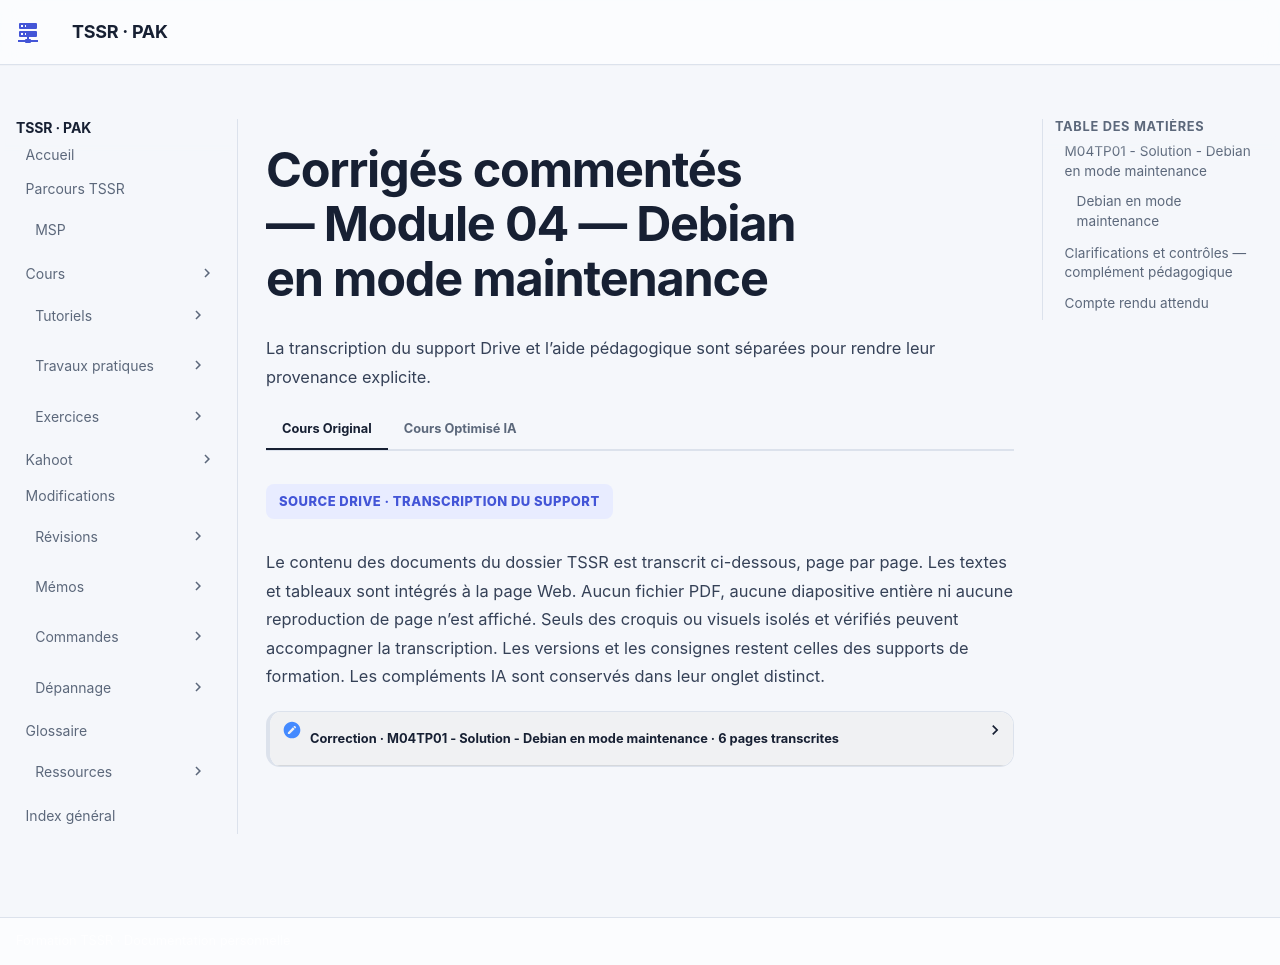

repository: sk34pk25/tssr-cours · page: tp/administration-linux/module-04/corrections/index.html · generator: mkdocs

# Corrigés commentés — Module 04 — Debian en mode maintenance

**Reprise structurée des consignes et explications de la source.** Les figures utiles restent isolées et les commandes transcrites restent littérales. Les écarts de version et les corrections techniques sont signalés séparément.

## M04TP01 - Solution - Debian en mode maintenance

Administration Debian GNU-Linux

### Debian en mode maintenance

Durée estimée

30 minutes à 1 heure

I. Sur le serveur Debian sans environnement graphique

Utiliser le menu GRUB pour démarrer le serveur en mode maintenance et sans avoir besoin de s’authentifier avec le mot de passe de root (voir support de cours)

Sur le menu de démarrage Grub, appuyer sur la touche ‘e’

![Capture ou visuel isolé du document de formation.](../../../assets/course-sources/isolated/6d3aef0054997f69/deb-p1-1.webp)

Administration Debian GNU-Linux

Chercher la ligne commencant par "linux" , à la fin de celle-ci remplacer 'quiet' par 'init=/bin/bash'

Attention : clavier en qwerty US Appuyer sur F10 pour lancer le système

Commenté \[MC1\]: Image dans le domaine public. Source : https://freesvg.org/golden-qwerty-keyboard-vector-image

Mappage de touche au format qwerty US

Une session root est ouverte sans besoin d'authentification

![Capture ou visuel isolé du document de formation.](../../../assets/course-sources/isolated/6d3aef0054997f69/deb-p2-1.webp)

![Capture ou visuel isolé du document de formation.](../../../assets/course-sources/isolated/6d3aef0054997f69/deb-p2-2.webp)

Administration Debian GNU-Linux

- Activer l’écriture sur la partition racine.

Saisir la commande " mount -o remount,rw / " Le message qui suit est une information, pas une erreur.

- Pouvez-vous créer un fichier dans l’espace personnel du compte root ?

Une commande touch dans /root ne renvoi pas de message d'erreur, le ficher a bien été créée

- Pouvez-vous accéder au répertoire personnel de l’utilisateur créé à l’installation ?

Impossible de se déplacer dans le dossier de l'utilisateur standard

- Est-ce normal ?

Le dossier /home est vide. Le dossier /home a été place sur un autre Volume Logique que la partition racine.

Seule cette dernière est directement accessible dans ce cas.

→  Utiliser la commande sync pour s’assurer que toute modification apportée est effectivement écrite ;

puis forcer l'extinction du serveur par les options de VMware Workstation

II. Sur le serveur Debian avec environnement graphique

Démarrer dans le "Rescue mode" (dans "Advanced options") à partir de l'ISO d'installation Debian\* :

Vérifiez dans les paramètres de la VM que l'image CD est bien sélectionnée et que la case "Connect at power on" est bien cochée

![Capture ou visuel isolé du document de formation.](../../../assets/course-sources/isolated/6d3aef0054997f69/deb-p3-1.webp)

![Commande ou détail d’interface isolé du document de formation.](../../../assets/course-sources/isolated/6d3aef0054997f69/deb-small-p3-2.webp)

```text
mount -o remount,rw /
```

![Commande ou détail d’interface isolé du document de formation.](../../../assets/course-sources/isolated/6d3aef0054997f69/deb-small-p3-3.webp)

```text
touch /root/essai-ecriture
ls /root/
essai-ecriture
```

![Commande ou détail d’interface isolé du document de formation.](../../../assets/course-sources/isolated/6d3aef0054997f69/deb-small-p3-4.webp)

```text
cd /home/camille
bash: cd: /home/camille: No such file or directory
```

![Commande ou détail d’interface isolé du document de formation.](../../../assets/course-sources/isolated/6d3aef0054997f69/deb-small-p3-5.webp)

```text
ls /home
```

![Commande ou détail d’interface isolé du document de formation.](../../../assets/course-sources/isolated/6d3aef0054997f69/deb-small-p3-6.webp)

```text
sync
```

Administration Debian GNU-Linux

Mettre le focus dans la VM est cliquer sur "echap" au logo vmware. Si le menu grub s’affiche, saisir la sequence ‘ctrl+alt+ins’ avant de réappuyer sur ‘echap’

Enfin valider le démarrage sur le CD-Rom

→  Choisir 'Advanced options' puis Rescue mode''

- Sélectionner la langue, le nom (comme lors d'une installation)

→ →  Saisir la langue et la disposition du clavier

Saisie du nom d'hôte. Remarquez la mention 'mode de récupération' en haut de l'écran

- Sélectionner le système de fichiers racine à monter

![Capture ou visuel isolé du document de formation.](../../../assets/course-sources/isolated/6d3aef0054997f69/deb-p4-1.webp)

![Commande ou détail d’interface isolé du document de formation.](../../../assets/course-sources/isolated/6d3aef0054997f69/deb-small-p4-5.webp)

![Détail de la procédure du laboratoire, isolé et vérifié.](../../../assets/course-sources/isolated/6d3aef0054997f69/deb-detail-p4-26.webp)

![Détail de la procédure du laboratoire, isolé et vérifié.](../../../assets/course-sources/isolated/6d3aef0054997f69/deb-detail-p4-27.webp)

![Détail de la procédure du laboratoire, isolé et vérifié.](../../../assets/course-sources/isolated/6d3aef0054997f69/deb-detail-p4-28.webp)

![Détail de la procédure du laboratoire, isolé et vérifié.](../../../assets/course-sources/isolated/6d3aef0054997f69/deb-detail-p4-29.webp)

Administration Debian GNU-Linux

Ici il faut bien choisir le Volume Logique contenant le système de fichier racine. Remarquons l’importance des noms explicites pour les Groupes de Volumes & Volumes Logiques.

Choisir la première option pour avoir accès à notre système Debian installé Noter l’option “Reinstallation de Grub”, utile pour dépanner un système qui ne démarre pas

Après validation d'un message informatif, un shell root s'ouvre sans authentification  Accédez au fichier /etc/passwd sur votre disque dur.

Ouvrir le ficher avec VI

- Pouvez-vous le modifier ? (attention à ne rien casser !!)

Se déplacer en fin de fichier \[G\], Passer en mode insertion avec une nouvelle ligne \[o\], Saisir du texte puis revenir en mode commande \[echap\],

Enregistrer sans quitter (:w)

![Capture ou visuel isolé du document de formation.](../../../assets/course-sources/isolated/6d3aef0054997f69/deb-p5-1.webp)

![Capture ou visuel isolé du document de formation.](../../../assets/course-sources/isolated/6d3aef0054997f69/deb-p5-2.webp)

![Capture ou visuel isolé du document de formation.](../../../assets/course-sources/isolated/6d3aef0054997f69/deb-p5-3.webp)

![Commande ou détail d’interface isolé du document de formation.](../../../assets/course-sources/isolated/6d3aef0054997f69/deb-small-p5-4.webp)

![Commande ou détail d’interface isolé du document de formation.](../../../assets/course-sources/isolated/6d3aef0054997f69/deb-small-p5-5.webp)

```text
vi /etc/passwd
```

Administration Debian GNU-Linux

Un message nous informe de la bonne écriture dans le fichier

Supprimer la ligne que vous venez d'écrire (et seulement celle-ci) (dd)

Enregistrer et quitter (:wq)

- Avec quel utilisateur êtes-vous connecté ?

La variable d'environnement USER nous renvoie la valeur 'root' également lisible simplement dans le prompt bash. NB : la commande ‘logname’ ne renvoie rien dans ce cas particulier

- Avez-vous indiqué un mot de passe ?

Non, comme vue précédemment, un shell root s'ouvre sans authentication dans ce type de cas

![Commande ou détail d’interface isolé du document de formation.](../../../assets/course-sources/isolated/6d3aef0054997f69/deb-small-p6-2.webp)

![Commande ou détail d’interface isolé du document de formation.](../../../assets/course-sources/isolated/6d3aef0054997f69/deb-small-p6-3.webp)

![Commande ou détail d’interface isolé du document de formation.](../../../assets/course-sources/isolated/6d3aef0054997f69/deb-small-p6-4.webp)

```text
echo $USER
root
```

## Clarifications et contrôles — complément pédagogique

Le shell `init=/bin/bash` ne monte pas nécessairement le volume séparé de `/home`. Identifier les montages avant d’interpréter un répertoire vide. Utiliser un tiret ASCII dans `mount -o`. Le TP demande d’observer l’accès à passwd ; aucune modification arbitraire de ce fichier n’est nécessaire.

Pour les justifications et références officielles, lire le [cours optimisé](../../../modules/05-administration-debian-gnu-linux/module-04-debian-en-mode-maintenance.md).

## Compte rendu attendu

- État de départ et cible précise de la manipulation.
- Commandes ou paramètres appliqués, avec les valeurs réellement utilisées.
- Résultats observés et contrôles qui les établissent.
- Différences entre l’environnement actuel et celui des captures.

[Retour au TP](index.md) · [Énoncés](enonces.md) · [Corrigés](corrections.md).
